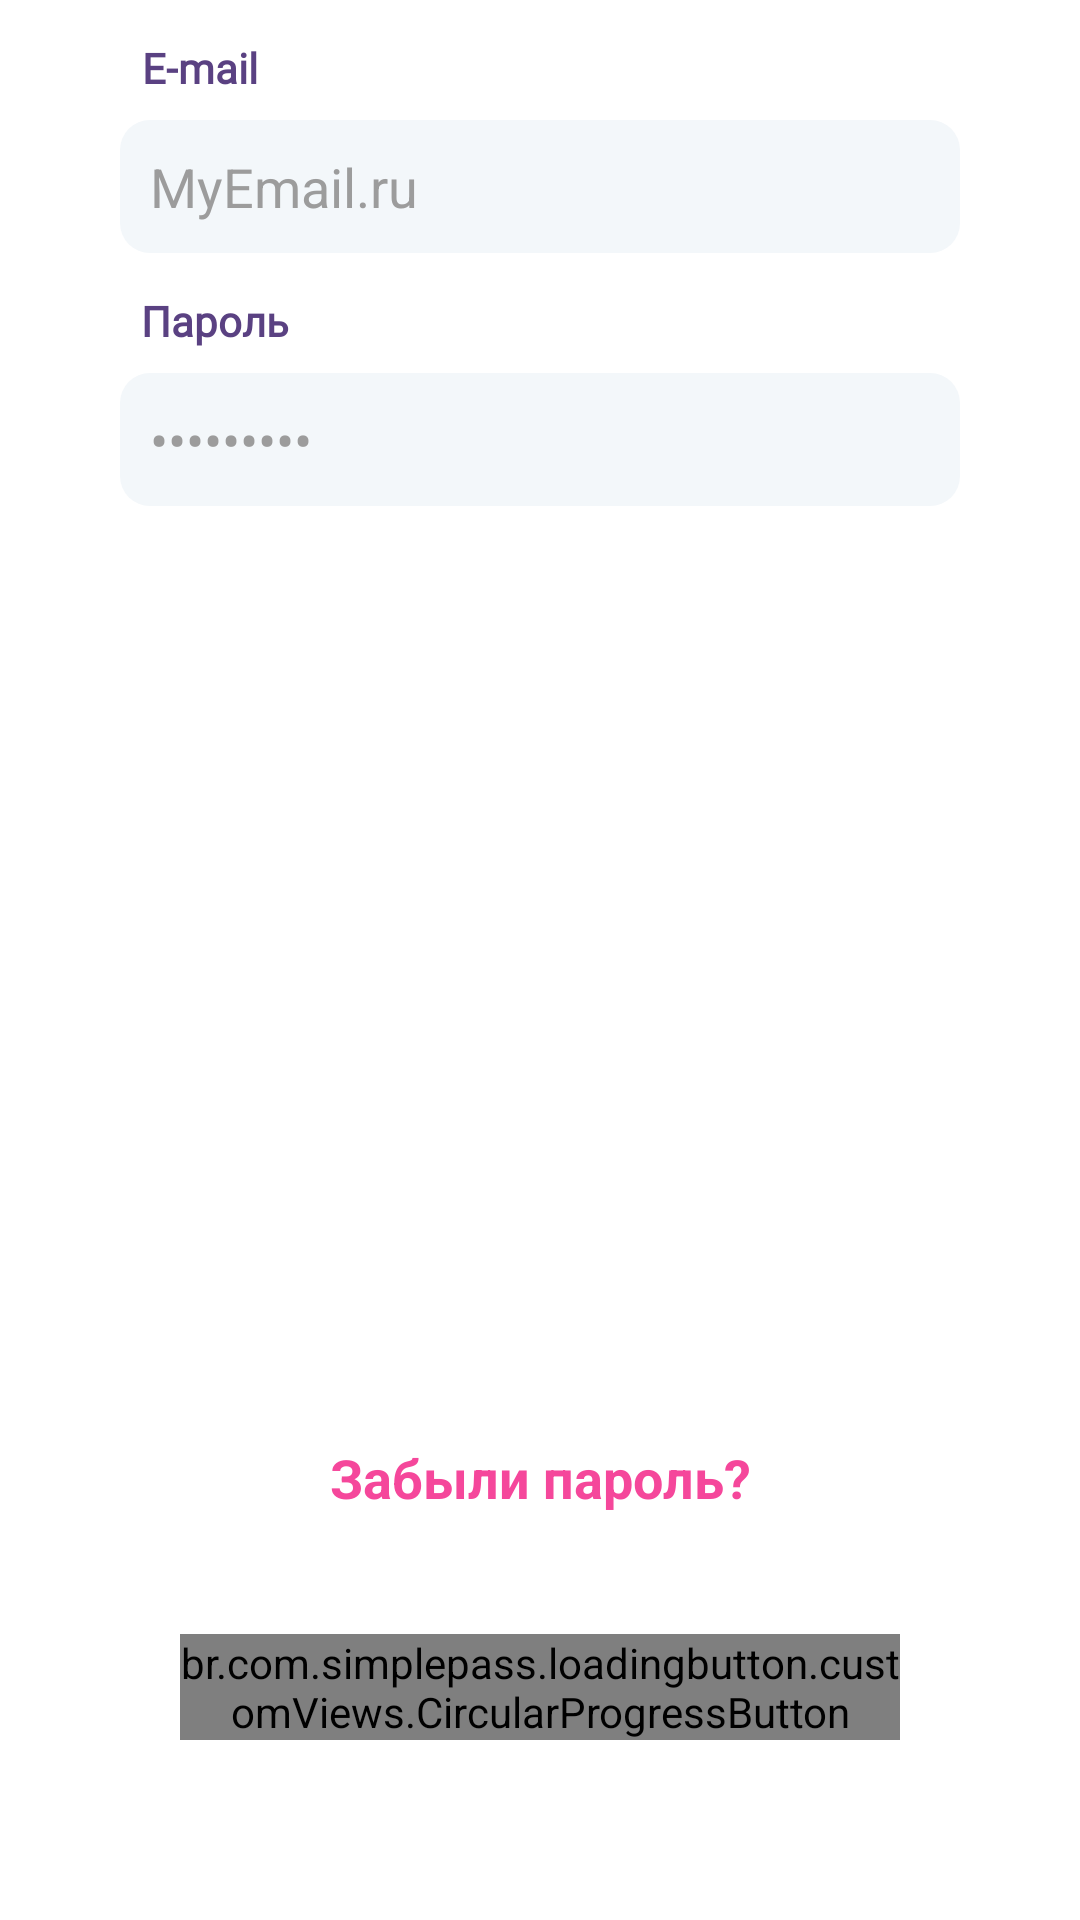

Here is an Android app screen rendered from its layout file. Give the layout XML and the strings, colors and styles it references.
<!-- AndroidManifest.xml: application theme Theme.My_heart -->
<!-- res/layout/fragment_login.xml -->
<?xml version="1.0" encoding="utf-8"?>
<androidx.constraintlayout.widget.ConstraintLayout xmlns:android="http://schemas.android.com/apk/res/android"
    xmlns:app="http://schemas.android.com/apk/res-auto"
    xmlns:tools="http://schemas.android.com/tools"
    android:layout_width="match_parent"
    android:layout_height="match_parent"
    android:background="@color/white"
    tools:context="com.health.my_heart.ui.register.login.LoginFragment">

    <TextView
        android:id="@+id/login_mail_text"
        style="@style/base_text_view_title_style"
        android:text="@string/e_mail"
        app:layout_constraintBottom_toTopOf="@+id/login_mail_et"
        app:layout_constraintEnd_toEndOf="@+id/login_mail_et"
        app:layout_constraintHorizontal_bias="0.031"
        app:layout_constraintStart_toStartOf="@+id/login_mail_et" />

    <EditText
        android:id="@+id/login_mail_et"
        style="@style/base_edit_text_style"
        android:layout_margin="40dp"
        android:hint="@string/email_hint"
        android:inputType="textEmailAddress"
        app:layout_constraintEnd_toEndOf="parent"
        app:layout_constraintStart_toStartOf="parent"
        app:layout_constraintTop_toTopOf="parent" />

    <TextView
        android:id="@+id/login_password_text"
        style="@style/base_text_view_title_style"
        android:text="@string/password"
        app:layout_constraintBottom_toTopOf="@+id/login_password_et"
        app:layout_constraintEnd_toEndOf="@+id/login_password_et"
        app:layout_constraintHorizontal_bias="0.031"
        app:layout_constraintStart_toStartOf="@+id/login_password_et" />

    <EditText
        android:id="@+id/login_password_et"
        style="@style/base_edit_text_style"
        android:layout_margin="40dp"
        android:hint="@string/password_dots"
        android:imeOptions="actionDone"
        android:inputType="textPassword"
        app:layout_constraintEnd_toEndOf="parent"
        app:layout_constraintStart_toStartOf="parent"
        app:layout_constraintTop_toBottomOf="@id/login_mail_et" />

    <TextView
        android:id="@+id/login_forgotPassword_text"
        android:layout_width="wrap_content"
        android:layout_height="wrap_content"
        android:layout_marginBottom="40dp"
        android:gravity="center"
        android:text="Забыли пароль?"
        android:textColor="@color/pink"
        android:textSize="18sp"
        android:textStyle="bold"
        app:layout_constraintBottom_toTopOf="@id/login_signIn_btn"
        app:layout_constraintLeft_toLeftOf="parent"
        app:layout_constraintRight_toRightOf="parent" />

    <br.com.simplepass.loadingbutton.customViews.CircularProgressButton
        android:id="@+id/login_signIn_btn"
        style="@style/base_button_style"
        android:text="@string/sign_in"
        android:textColor="@color/white"
        app:initialCornerAngle="8dp"
        app:layout_constraintBottom_toBottomOf="parent"
        app:layout_constraintEnd_toEndOf="parent"
        app:layout_constraintStart_toStartOf="parent"
        app:layout_constraintVertical_bias="0.92"
        app:spinning_bar_color="@color/white"
        app:spinning_bar_padding="4dp" />

</androidx.constraintlayout.widget.ConstraintLayout>
<!-- resources referenced by this layout -->
<resources>
  <color name="pink">#F5479B</color>
  <color name="white">#FFFFFFFF</color>
  <string name="e_mail">E-mail</string>
  <string name="email_hint">MyEmail.ru</string>
  <string name="password">Пароль</string>
  <string name="password_dots">•••••••••</string>
  <string name="sign_in">Вход</string>
  <style name="base_button_style">
          <item name="android:layout_width">match_parent</item>
          <item name="android:layout_height">wrap_content</item>
          <item name="android:layout_marginTop">16dp</item>
          <item name="android:layout_marginLeft">60dp</item>
          <item name="android:layout_marginRight">60dp</item>
          <item name="android:layout_marginBottom">60dp</item>
          <item name="android:background">@drawable/style_btn</item>
          <item name="android:fontFamily">@font/roboto</item>
          <item name="android:textAllCaps">false</item>
          <item name="android:clickable">true</item>
          <item name="android:focusable">true</item>
          <item name="android:foreground">?android:selectableItemBackground</item>
      </style>
  <style name="base_edit_text_style">
          <item name="android:layout_width">match_parent</item>
          <item name="android:layout_height">wrap_content</item>
          <item name="android:background">@drawable/reg_edittext_style</item>
          <item name="android:textColor">@color/black</item>
          <item name="android:textColorHint">@color/gray</item>
      </style>
  <style name="base_text_view_title_style">
          <item name="android:layout_width">wrap_content</item>
          <item name="android:layout_height">wrap_content</item>
          <item name="android:layout_marginBottom">8dp</item>
          <item name="android:fontFamily">@font/roboto</item>
          <item name="android:textStyle">bold</item>
          <item name="android:textColor">@color/purple_300</item>
      </style>
  <style name="Theme.My_heart" parent="Theme.MaterialComponents.DayNight.NoActionBar">
          
          <item name="colorPrimary">@color/pink</item>
          <item name="colorOnPrimary">@color/white</item>
          
          <item name="colorSecondary">@color/teal_200</item>
          <item name="colorSecondaryVariant">@color/teal_700</item>
          <item name="colorOnSecondary">@color/black</item>
          
          <item name="android:statusBarColor" tools:targetApi="l">@color/purple_150</item>
          
          <item name="switchStyle">@style/Widget.App.Switch</item>
      </style>
  <!-- drawable reg_edittext_style (drawable) -->
  <?xml version="1.0" encoding="utf-8"?>
  <shape xmlns:android="http://schemas.android.com/apk/res/android">
  
      <solid android:color="#F3F7FA"/>
      <corners android:radius="10dp"/>
      <padding android:left="10dp" android:right="10dp" android:bottom="10dp" android:top="10dp"/>
  
  
  </shape>
  <color name="black">#FF000000</color>
  <color name="gray">#9C9C9C</color>
  <color name="purple_300">#5A4182</color>
  <color name="teal_200">#FF03DAC5</color>
  <color name="teal_700">#FF018786</color>
  <color name="purple_150">#9A6ED6</color>
  <style name="Widget.App.Switch" parent="Widget.MaterialComponents.CompoundButton.Switch">
          <item name="materialThemeOverlay">@style/ThemeOverlay.App.Switch</item>
      </style>
  <style name="ThemeOverlay.App.Switch" parent="">
          <item name="colorOnSurface">@color/purple_150</item>
          <item name="colorSecondary">@color/white</item>
      </style>
</resources>
